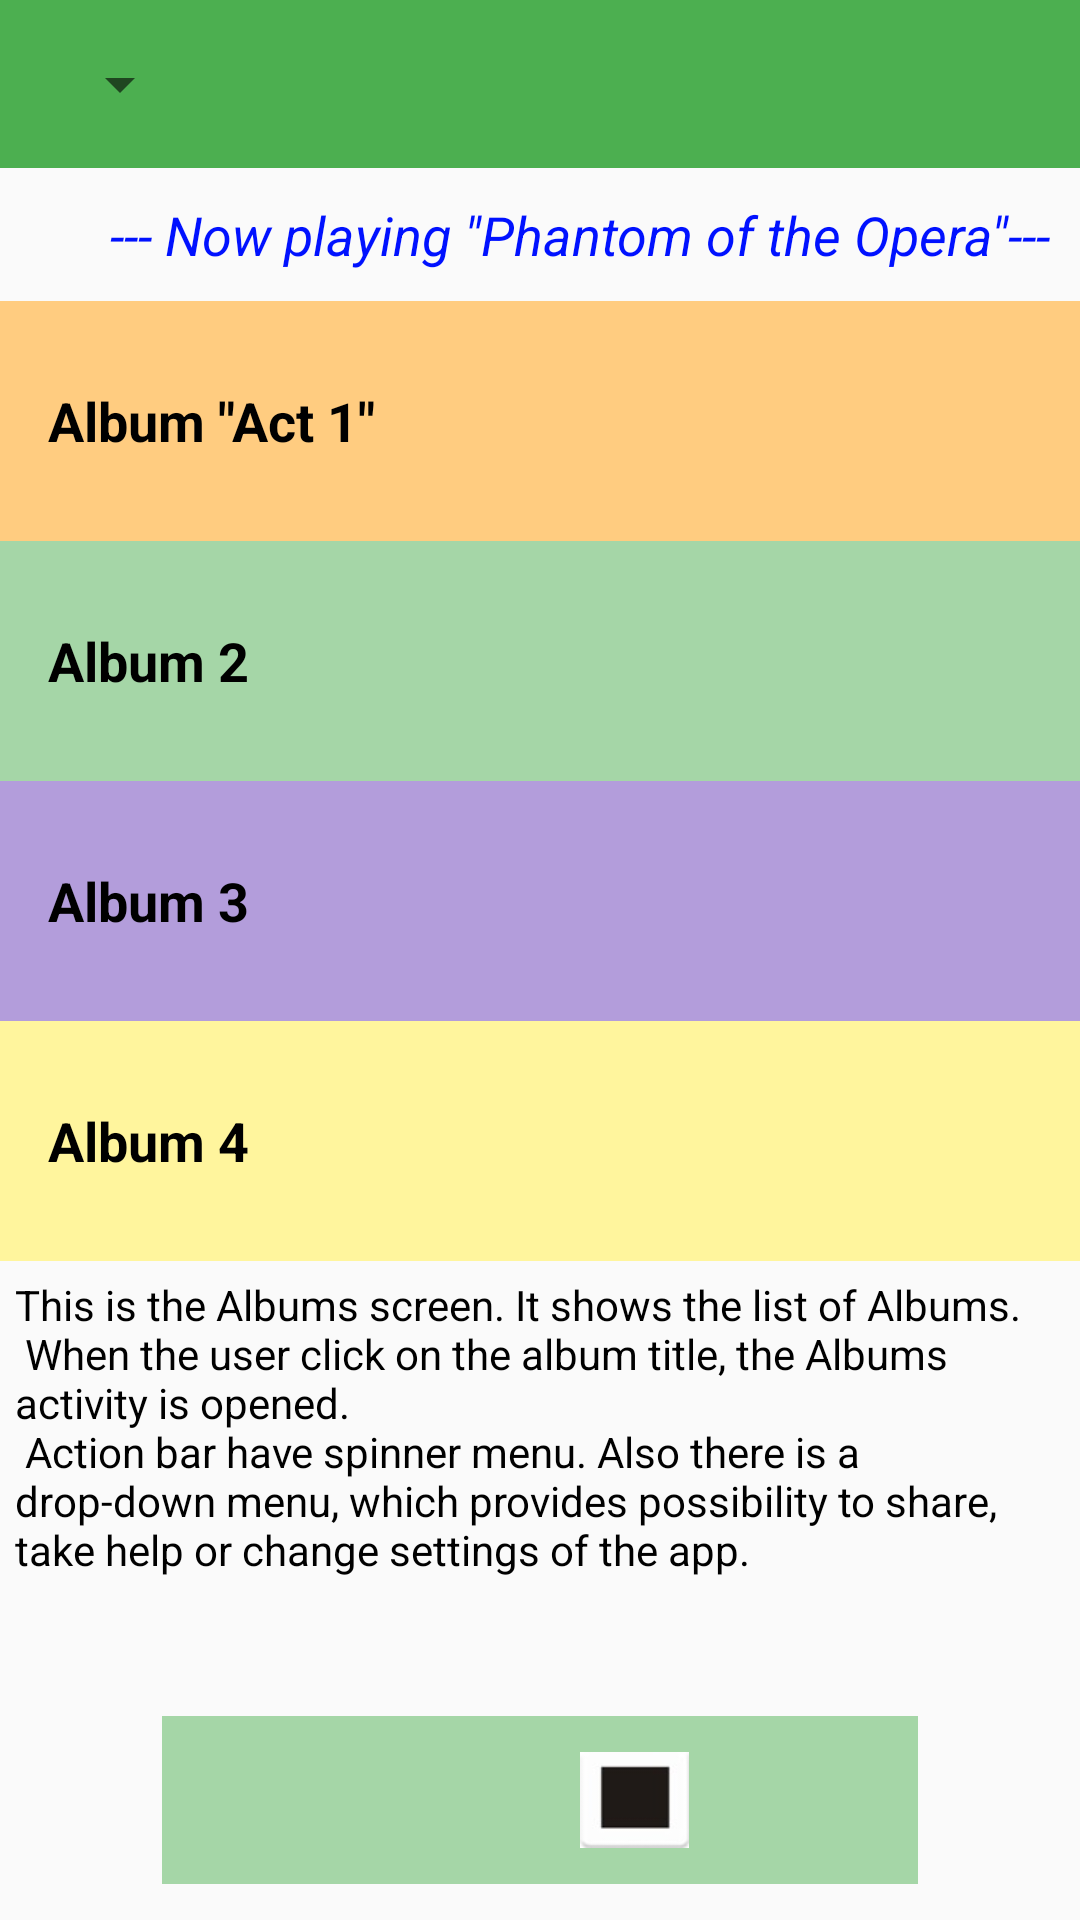

Android layout source for this screen:
<!-- AndroidManifest.xml: application theme AppTheme -->
<!-- res/layout/activity_albums.xml -->
<?xml version="1.0" encoding="utf-8"?>
<RelativeLayout xmlns:android="http://schemas.android.com/apk/res/android"
    xmlns:tools="http://schemas.android.com/tools"
    style="@style/relative_layout"
    tools:context=".Albums">

    <android.support.v7.widget.Toolbar
        android:id="@+id/toolbar"
        android:layout_width="match_parent"
        android:layout_height="wrap_content"
        android:background="@color/colorPrimary"
        android:minHeight="?attr/actionBarSize">

        <Spinner
            android:id="@+id/spinner"
            android:layout_width="wrap_content"
            android:layout_height="wrap_content" />
    </android.support.v7.widget.Toolbar>

    <LinearLayout
        android:id="@+id/headerView"
        style="@style/linear_layout_header">

        <TextView
            android:id="@+id/current_song"
            style="@style/text_view"
            android:text="@string/current_song"/>

    </LinearLayout>

    <ScrollView style="@style/scroll_view">

        <LinearLayout style="@style/linear_layout">

            <TextView
                android:id="@+id/album_1"
                style="@style/CategoryStyle"
                android:background="@color/orange"
                android:drawableEnd="@drawable/ic_action_current"
                android:drawableRight="@drawable/ic_action_current"
                android:text="@string/album_1" />

            <TextView
                android:id="@+id/album_2"
                style="@style/CategoryStyle"
                android:background="@color/green"
                android:text="@string/album_2" />

            <TextView
                android:id="@+id/album_3"
                style="@style/CategoryStyle"
                android:background="@color/deep_purple"
                android:drawableEnd="@drawable/ic_action_hart"
                android:drawableRight="@drawable/ic_action_hart"
                android:text="@string/album_3" />

            <TextView
                android:id="@+id/album_4"
                style="@style/CategoryStyle"
                android:background="@color/yellow"
                android:text="@string/album_4" />

            <TextView
                android:id="@+id/info_main"
                style="@style/text_view_left"
                android:text="@string/info_albums" />
        </LinearLayout>
    </ScrollView>

    <LinearLayout
        android:id="@+id/footerView"
        style="@style/linear_layout_footer"
        android:scaleX="0.7"
        android:scaleY="0.7">

        <Button
            android:id="@+id/bn1"
            style="@style/button"
            android:background="@drawable/ic_rewind"
            android:scaleX="0.8"
            android:scaleY="0.8" />

        <Button
            android:id="@+id/bn2"
            style="@style/button"
            android:background="@drawable/ic_play" />

        <Button
            android:id="@+id/bn3"
            style="@style/button"
            android:background="@drawable/ic_stop"
            android:scaleX="0.65"
            android:scaleY="0.65" />

        <Button
            android:id="@+id/bn4"
            style="@style/button"
            android:background="@drawable/ic_forward"
            android:scaleX="0.8"
            android:scaleY="0.8" />
    </LinearLayout>
</RelativeLayout>
<!-- resources referenced by this layout -->
<resources>
  <color name="colorPrimary">#4caf50</color>
  <color name="deep_purple">#B39DDB</color>
  <color name="green">#A5D6A7</color>
  <color name="orange">#FFCC80</color>
  <color name="yellow">#FFF59D</color>
  <string name="album_1">Album \"Act 1\"</string>
  <string name="album_2">Album 2</string>
  <string name="album_3">Album 3</string>
  <string name="album_4">Album 4</string>
  <string name="current_song">\--- Now playing \"Phantom of the Opera\"\---</string>
  <string name="info_albums">This is the Albums screen. It shows the list of Albums.
          \n When the user click on the album title, the Albums activity is opened.
      \n Action bar have spinner menu. Also there is a drop-down menu, which provides possibility to share, take help or change settings of the app.</string>
  <style name="button">
          <item name="android:layout_height">wrap_content</item>
          <item name="android:layout_width">wrap_content</item>
          <item name="android:layout_weight">1</item>
          <item name="android:layout_margin">@dimen/horizontal_margin</item>
      </style>
  <style name="linear_layout">
          <item name="android:layout_width">match_parent</item>
          <item name="android:layout_height">match_parent</item>
          <item name="android:orientation">vertical</item>
      </style>
  <style name="linear_layout_footer">
          <item name="android:layout_width">match_parent</item>
          <item name="android:layout_height">wrap_content</item>
          <item name="android:orientation">horizontal</item>
          <item name="android:background">@color/buttons</item>
          <item name="android:layout_alignParentBottom">true</item>
      </style>
  <style name="linear_layout_header">
          <item name="android:layout_width">match_parent</item>
          <item name="android:layout_height">wrap_content</item>
          <item name="android:orientation">horizontal</item>
          <item name="android:layout_below">@+id/toolbar</item>
      </style>
  <style name="relative_layout">
          <item name="android:layout_width">match_parent</item>
          <item name="android:layout_height">match_parent</item>
      </style>
  <style name="scroll_view">
          <item name="android:layout_width">match_parent</item>
          <item name="android:layout_height">match_parent</item>
          <item name="android:layout_above">@+id/footerView</item>
          <item name="android:layout_below">@+id/headerView</item>
      </style>
  <style name="text_view_left">
          <item name="android:layout_width">wrap_content</item>
          <item name="android:layout_height">wrap_content</item>
          <item name="android:padding">@dimen/vertical_margin</item>
          <item name="android:textColor">@color/text_view</item>
          <item name="android:textSize">@dimen/text_size_small</item>
      </style>
  <style name="AppTheme" parent="Theme.AppCompat.Light.NoActionBar">
          
          <item name="colorPrimary">@color/colorPrimary</item>
          <item name="colorPrimaryDark">@color/colorPrimaryDark</item>
          <item name="colorAccent">@color/colorAccent</item>
      </style>
  <dimen name="list_item_height">80dp</dimen>
  <dimen name="horizontal_margin">5dp</dimen>
  <color name="buttons">#A5D6A7</color>
  <dimen name="double_margin">10dp</dimen>
  <color name="dark_blue">#0011ff</color>
  <dimen name="text_size_big">18sp</dimen>
  <dimen name="vertical_margin">5dp</dimen>
  <color name="text_view">#000000</color>
  <dimen name="text_size_small">14sp</dimen>
  <color name="colorPrimaryDark">#1b5e20</color>
  <color name="colorAccent">#CDDC39</color>
</resources>
